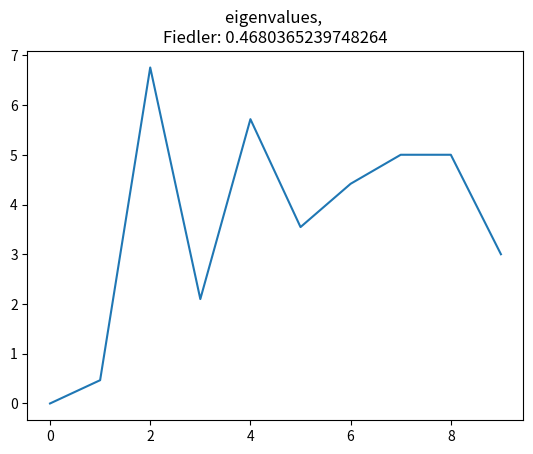
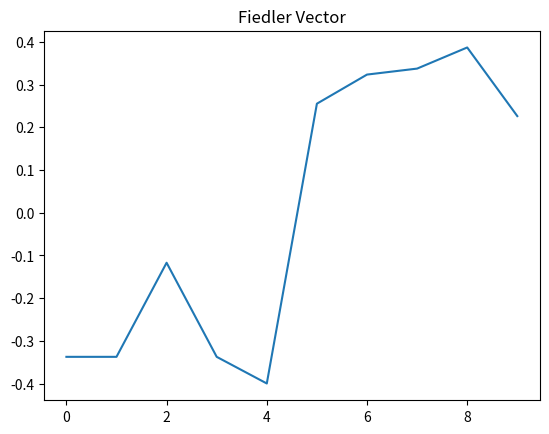
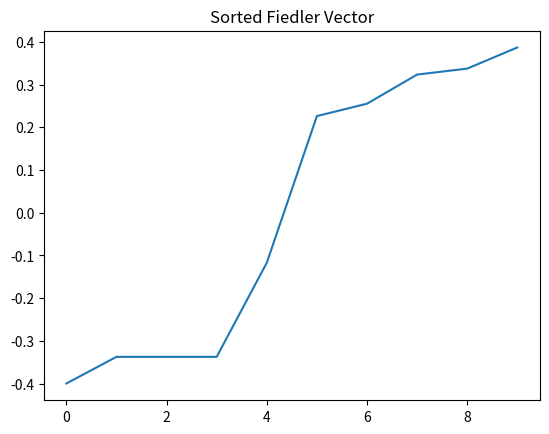

Reproduce these figures in Python, in order. (Note: this script raises an exception after producing the figures.)
# -*- coding: utf-8 -*-
"""
Created on Mon Nov 21 16:06:34 2022

@author: Elliott
"""
import numpy as np
import networkx as nx
import matplotlib.pyplot as plt



def draw_graph(G):#borrowed from online
    pos = nx.spring_layout(G)
    nx.draw_networkx_nodes(G, pos)
    nx.draw_networkx_labels(G, pos)
    nx.draw_networkx_edges(G, pos, width=1.0, alpha=0.5)
    
def symmetrize(A):
        
    return(np.sign((A+np.transpose(A))/2))

def DiagMat(A):
    
    N = len(A)
    D = np.zeros((N,N))
    degreeVec = np.matmul(np.ones(N),A)
    
    for i in range(N):
        D[i][i] = degreeVec[i]
        
    return(D, degreeVec)
    
def LaplacianMat(A,D):
    
    return(D-A)

def FiedlerFind(L,disp):
    
    eigenVal, eigenVec = np.linalg.eig(L)
    

    
    sortedVals = np.sort(eigenVal)   
    vectorIndex = int(np.where(eigenVal == sortedVals[1])[0])
    FielderValue = eigenVal[vectorIndex]
    FiedlerVector = eigenVec[:,vectorIndex]
    
    if disp:
        plt.figure()
        plt.title("eigenvalues, \nFiedler: "+str(FielderValue))
        plt.plot(eigenVal)
        plt.show()
        
        plt.figure()
        plt.title("Fiedler Vector")
        plt.plot(FiedlerVector)
        plt.show()
    
    return(FielderValue,FiedlerVector)
    
def sortedFielder(FiedlerVector):
    
    vec = np.sort(FiedlerVector)
    
    plt.figure()
    plt.title("Sorted Fiedler Vector")
    plt.plot(vec)
    plt.show()
    
    



#let's start by initializing a given adjacency matrix'    
    
#example adjacency matrix
A = [[0,1,1,1,1,0,0,0,0,0],
     [1,0,1,0,1,0,0,0,0,0],
     [1,1,0,1,0,0,0,0,0,1],
     [1,0,1,0,1,0,0,0,0,0],
     [1,1,0,1,0,0,0,0,0,0],
     [0,0,1,0,0,0,1,1,1,0],
     [0,0,0,0,0,1,0,1,0,1],
     [0,0,0,0,0,1,0,0,1,1],
     [0,0,0,0,0,1,0,1,0,0],  
     [0,0,0,0,0,1,0,1,0,0]]

#let's symmetrize A and find the laplacian
A = symmetrize(A)

D, degreeVec = DiagMat(A)

L = LaplacianMat(A,D)

FiedlerValue, FiedlerVector = FiedlerFind(L,disp = 1)

sortedFielder(FiedlerVector)



#Let's plot A
G_A = nx.from_numpy_matrix(A)
draw_graph(G_A)
